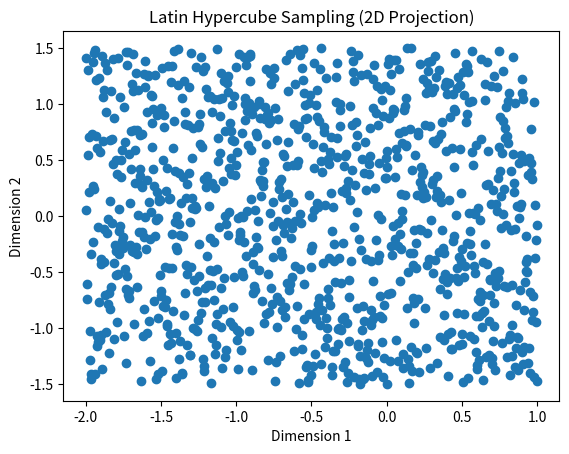

Source code (Python):
import numpy as np
import matplotlib.pyplot as plt
from scipy.stats import qmc
import os
#import cupy as cp  # For GPU acceleration

class MandelbrotAnalysis:
    def __init__(self, real_range, imag_range):
        self.real_range = real_range
        self.imag_range = imag_range

    def get_sample_name(self, sample_type):
        sample_name_list = {
            0: "Pure",
            1: "LHS",
            2: "Ortho"
        }
        return sample_name_list.get(sample_type, "Unknown")


    # Sampling methods
    # with real_range and imag_range as the range of the Mandelbrot set
    def pure_random_sampling(self, num_samples):
        return

    def latin_hypercube_sampling(self, num_samples) -> np.ndarray:
        """
        Generate N samples using Latin Hypercube Sampling using an grid like.
        This setup ensures each variable is evenly sampled across its range.
        We assume that the number of dimensions is 2 and 
        that we are sampling for each dimension.

        Parameters
        ----------
        N : int
            Number of samples to generate.
        bounds : tuple
            Lower and upper bounds for the samples.
        
        Returns
        -------
        samples : np.ndarray
            N samples generated using Latin Hypercube Sampling.
        """
        sampler = qmc.LatinHypercube(d=1)
        x_samples = sampler.random(n=num_samples)
        y_samples = sampler.random(n=num_samples)

        x_samples = qmc.scale(x_samples, self.real_range[0], self.real_range[1])
        y_samples = qmc.scale(y_samples, self.imag_range[0], self.imag_range[1])

        samples = np.column_stack((x_samples, y_samples))
        return samples

    def orthogonal_sampling(self, num_samples):
        return

    # Mandelbrot convergence check for real + imag*(1j) with max_iter
    def mandel_convergence_check(self, real, imag, max_iter):
        c = complex(real, imag)
        z = 0
        for i in range(max_iter):
            z = z * z + c
            if abs(z) > 2:
                return False
        return True

    def mandel_convergence_check_vectorized(self, samples, max_iter):
        # complex number array
        c = samples[:, 0] + 1j * samples[:, 1]
        z = np.zeros(c.shape, dtype=np.complex128)
        mask = np.ones(c.shape, dtype=bool)
        
        # we use numpy bool array to keep track of the convergence
        # if the complex number is divergent, we set the corresponding element in the mask to False
        for _ in range(max_iter):
            z[mask] = z[mask] ** 2 + c[mask]

            # create a another bool array to keep track of the divergent complex numbers
            # kick out the divergent complex numbers from the mask
            mask[np.abs(z) > 2] = False 
        
        return mask

    # Core function Monte Carlo estimate of the Mandelbrot set area
    # sequential version
    def monte_c_estimate(self, samples, max_iter):
        count = 0
        for real, imag in samples:
            if self.mandel_convergence_check(real, imag, max_iter):
                count += 1
        area_estimate = count / len(samples) * (self.real_range[1] - self.real_range[0]) * (self.imag_range[1] - self.imag_range[0])
        return area_estimate
    
    # GPU version
    def monte_c_estimate_gpu(self, samples, max_iter):
        return

    # TODO: Design the following metrics and comparison functions
    # Color the Mandelbrot set with plotting the samples
    def color_mandelbrot(self, samples, max_iter, sample_type = 1):
        # check the sampe type
        sample_name = self.get_sample_name(sample_type)

        # get the mask of the samples that are inside the Mandelbrot set
        mask = self.mandel_convergence_check_vectorized(samples, max_iter)

        # plot the samples
        plt.figure(figsize=(10, 10))
        plt.scatter(samples[mask, 0], samples[mask, 1], color='black', s=0.5, label="Inside Mandelbrot Set")
        plt.scatter(samples[~mask, 0], samples[~mask, 1], color='red', s=0.5, alpha=0.6, label="Outside Mandelbrot Set")
        plt.xlabel('Real Axis')
        plt.ylabel('Imaginary Axis')
        plt.title('Visualization of Mandelbrot Set')
        plt.legend()
        
        # store the image into a file, if no existing directory, create one        
        output_dir = '../images/color_mandelbrot'
        os.makedirs(output_dir, exist_ok=True)
        plt.savefig(f'{output_dir}/mandelbrot_{sample_name}_{len(samples)}_maxIter_{max_iter}.png')

    def metrics(self, monte_c_estimate_fn, baseline_samples, min_iter, max_iter):
        return

    def compare_sampling_methods(self, num_samples, min_iter, max_iter):
        # Code to test the sampling methods, can be removed later.
        pure_random_samples = self.latin_hypercube_sampling(num_samples)
        x, y = pure_random_samples[:, 0], pure_random_samples[:, 1]
        plt.scatter(x, y)
        plt.title('Latin Hypercube Sampling (2D Projection)')
        plt.xlabel('Dimension 1')
        plt.ylabel('Dimension 2')
        plt.show()
        return

    def plot_mandelbrot(self, num_samples, min_iter, max_iter):
        return

if __name__ == "__main__":
    mandelbrot = MandelbrotAnalysis(real_range=(-2, 1), imag_range=(-1.5, 1.5))
    num_samples = 1000
    min_iter = 10
    max_iter = 100
    mandelbrot.compare_sampling_methods(num_samples, min_iter, max_iter)
    
    
